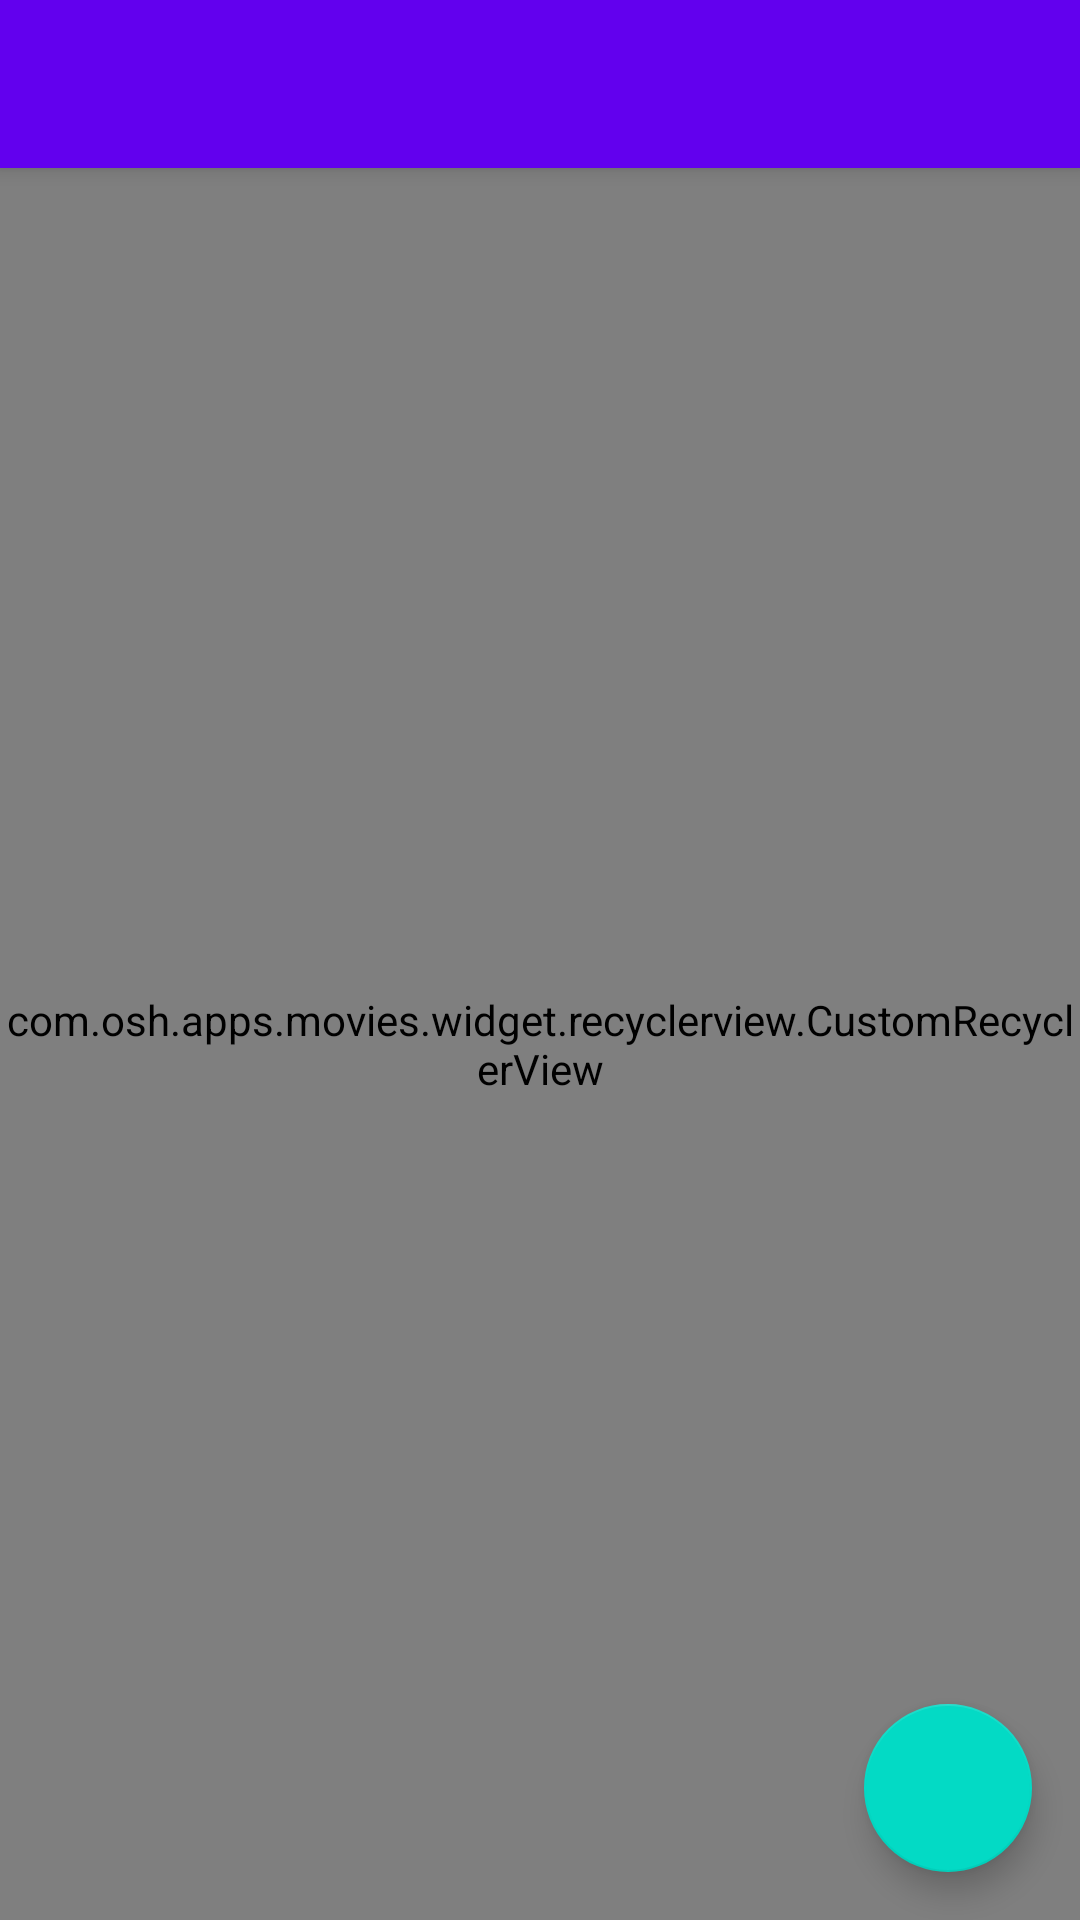

Reconstruct the res/layout file that produces this screen, plus the resources it refers to.
<!-- AndroidManifest.xml: activity theme AppTheme.NoActionBar -->
<!-- res/layout/activity_favorites.xml -->
<?xml version="1.0" encoding="utf-8"?>
<android.support.design.widget.CoordinatorLayout xmlns:android="http://schemas.android.com/apk/res/android"
    xmlns:app="http://schemas.android.com/apk/res-auto"
    xmlns:tools="http://schemas.android.com/tools"
    android:layout_width="match_parent"
    android:layout_height="match_parent"
    android:fitsSystemWindows="true"
    tools:context=".activity.main.FavoritesActivity">

    <android.support.design.widget.AppBarLayout
        android:layout_width="match_parent"
        android:layout_height="wrap_content"
        android:theme="@style/AppTheme.AppBarOverlay">

        <android.support.v7.widget.Toolbar
            android:id="@+id/toolbar"
            android:layout_width="match_parent"
            android:layout_height="?attr/actionBarSize"
            android:background="?attr/colorPrimary"
            app:popupTheme="@style/AppTheme.PopupOverlay" />

    </android.support.design.widget.AppBarLayout>

    <include layout="@layout/content_favorites" />

    <android.support.design.widget.FloatingActionButton
        android:id="@+id/fab"
        android:layout_width="wrap_content"
        android:layout_height="wrap_content"
        android:layout_gravity="bottom|end"
        android:layout_margin="@dimen/fab_margin"
        android:src="@drawable/ic_add" />

</android.support.design.widget.CoordinatorLayout>
<!-- res/layout/content_favorites.xml (included above) -->
<?xml version="1.0" encoding="utf-8"?>
<RelativeLayout xmlns:android="http://schemas.android.com/apk/res/android"
    xmlns:app="http://schemas.android.com/apk/res-auto"
    xmlns:tools="http://schemas.android.com/tools"
    android:layout_width="match_parent"
    android:layout_height="match_parent"
    app:layout_behavior="@string/appbar_scrolling_view_behavior"
    tools:context=".activity.main.FavoritesActivity"
    tools:showIn="@layout/activity_favorites">

    <com.osh.apps.movies.widget.recyclerview.CustomRecyclerView
        android:id="@+id/recyclerView"
        android:layout_width="match_parent"
        android:layout_height="match_parent"
        />


</RelativeLayout>
<!-- resources referenced by this layout -->
<resources>
  <dimen name="fab_margin">16dp</dimen>
  <style name="AppTheme.AppBarOverlay" parent="ThemeOverlay.AppCompat.Dark.ActionBar" />
  <style name="AppTheme.PopupOverlay" parent="ThemeOverlay.AppCompat.Light" />
  <style name="AppTheme.NoActionBar">
          <item name="windowActionBar">false</item>
          <item name="windowNoTitle">true</item>
          <item name="android:title">@string/title_favorites_activity</item>
      </style>
  <string name="title_favorites_activity">Favorites</string>
</resources>
